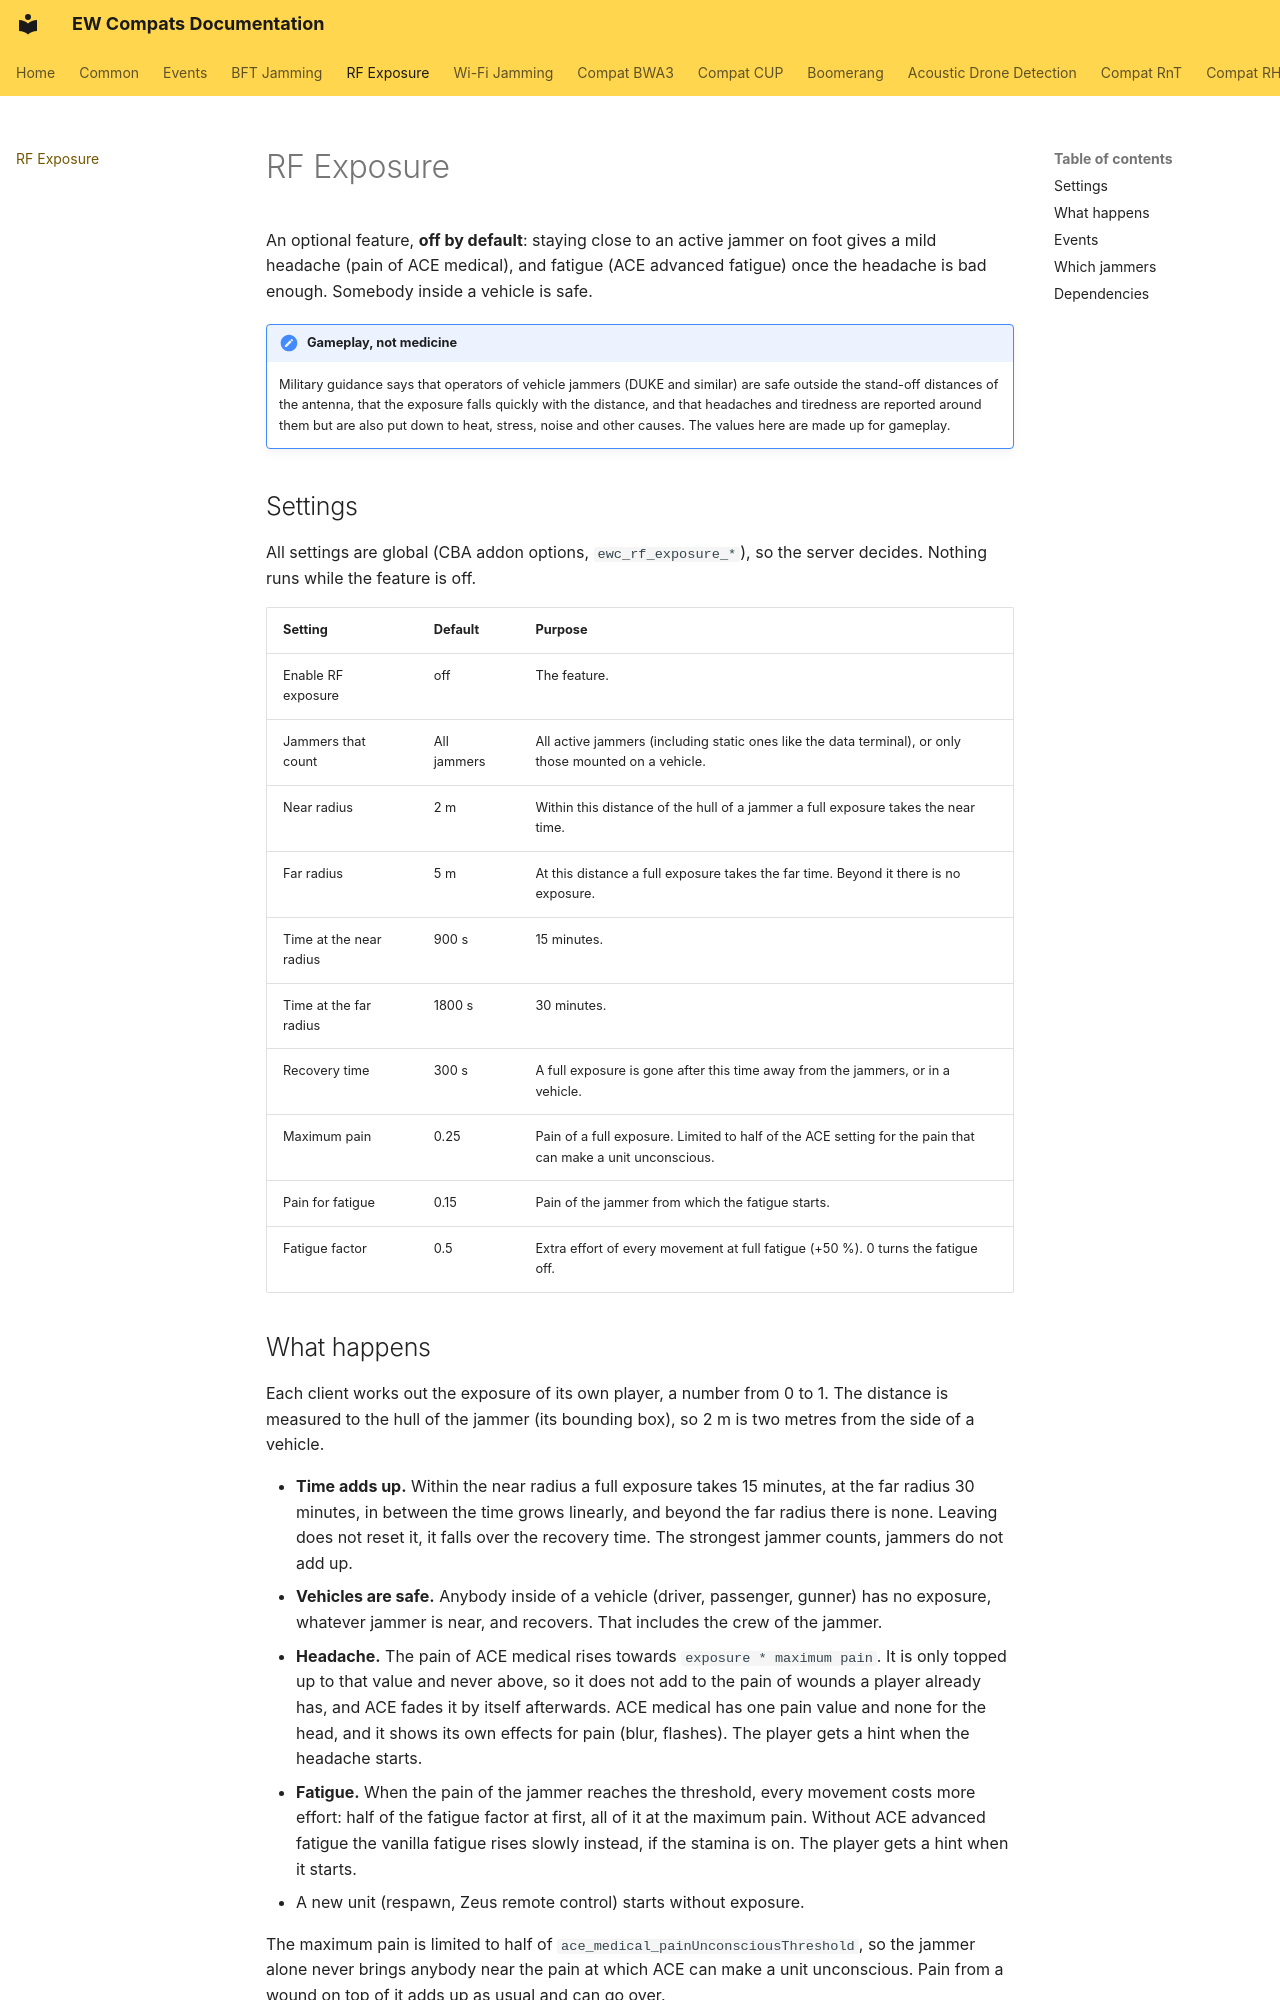

repository: Andx667/EW-Compats · page: rf-exposure/index.html · generator: mkdocs

# RF Exposure

An optional feature, **off by default**: staying close to an active jammer on foot gives a mild headache (pain of ACE medical), and fatigue (ACE advanced fatigue) once the headache is bad enough. Somebody inside a vehicle is safe.

!!! note "Gameplay, not medicine"
    Military guidance says that operators of vehicle jammers (DUKE and similar) are safe outside the stand-off distances of the antenna, that the exposure falls quickly with the distance, and that headaches and tiredness are reported around them but are also put down to heat, stress, noise and other causes. The values here are made up for gameplay.

## Settings

All settings are global (CBA addon options, `ewc_rf_exposure_*`), so the server decides. Nothing runs while the feature is off.

| Setting | Default | Purpose |
|---|---|---|
| Enable RF exposure | off | The feature. |
| Jammers that count | All jammers | All active jammers (including static ones like the data terminal), or only those mounted on a vehicle. |
| Near radius | 2 m | Within this distance of the hull of a jammer a full exposure takes the near time. |
| Far radius | 5 m | At this distance a full exposure takes the far time. Beyond it there is no exposure. |
| Time at the near radius | 900 s | 15 minutes. |
| Time at the far radius | 1800 s | 30 minutes. |
| Recovery time | 300 s | A full exposure is gone after this time away from the jammers, or in a vehicle. |
| Maximum pain | 0.25 | Pain of a full exposure. Limited to half of the ACE setting for the pain that can make a unit unconscious. |
| Pain for fatigue | 0.15 | Pain of the jammer from which the fatigue starts. |
| Fatigue factor | 0.5 | Extra effort of every movement at full fatigue (+50 %). 0 turns the fatigue off. |

## What happens

Each client works out the exposure of its own player, a number from 0 to 1. The distance is measured to the hull of the jammer (its bounding box), so 2 m is two metres from the side of a vehicle.

- **Time adds up.** Within the near radius a full exposure takes 15 minutes, at the far radius 30 minutes, in between the time grows linearly, and beyond the far radius there is none. Leaving does not reset it, it falls over the recovery time. The strongest jammer counts, jammers do not add up.
- **Vehicles are safe.** Anybody inside of a vehicle (driver, passenger, gunner) has no exposure, whatever jammer is near, and recovers. That includes the crew of the jammer.
- **Headache.** The pain of ACE medical rises towards `exposure * maximum pain`. It is only topped up to that value and never above, so it does not add to the pain of wounds a player already has, and ACE fades it by itself afterwards. ACE medical has one pain value and none for the head, and it shows its own effects for pain (blur, flashes). The player gets a hint when the headache starts.
- **Fatigue.** When the pain of the jammer reaches the threshold, every movement costs more effort: half of the fatigue factor at first, all of it at the maximum pain. Without ACE advanced fatigue the vanilla fatigue rises slowly instead, if the stamina is on. The player gets a hint when it starts.
- A new unit (respawn, Zeus remote control) starts without exposure.

The maximum pain is limited to half of `ace_medical_painUnconsciousThreshold`, so the jammer alone never brings anybody near the pain at which ACE can make a unit unconscious. Pain from a wound on top of it adds up as usual and can go over.
